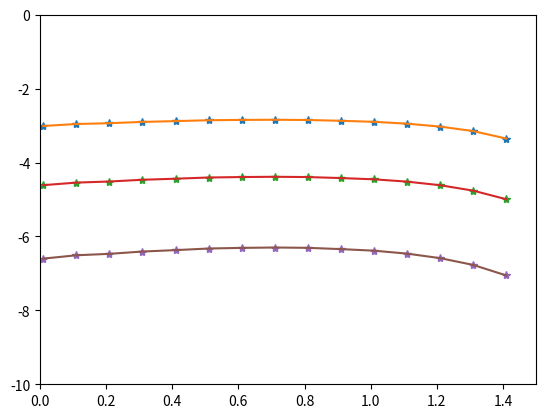
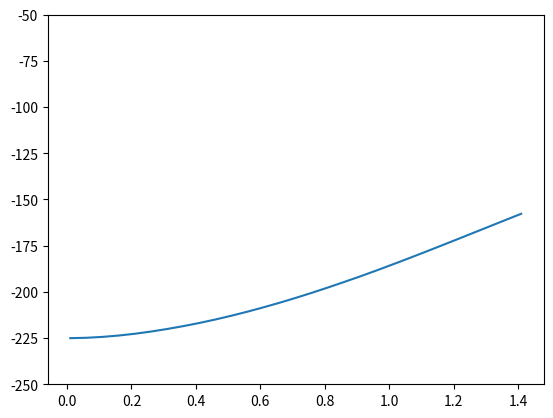

The script that saved these images, in order:
# -*- coding: utf-8 -*-
"""
Created on Tue Jan 16 14:36:17 2018

[redacted]

Program to solve Brueckner equation in symmetric nuclear matter

Following examples given in Haftel and Tabakin paper
  NPA158(1970)1 

To do : instead of effective mass approximation,
        I may use the full s.p. potential U(k). 
"""
import numpy as np
import matplotlib.pyplot as plt 
import scipy.integrate
import scipy.linalg 
import scipy.optimize 
import math 

hbarc =197.3269788 # MeV.fm
alpha_em =1./137.035999 # fine structure constrant 
amu = 931.4940954 # MeV/c^2 
mpi = 138.03898   # MeV/c^2 isoscalar pion mass 
mN=938.9187

# gauss lengendre quadrature (-1,1)
# leggau(n) function can be used
def leggau(n,xmin=-1,xmax=+1):
    """ Gaussian quadrature in range (xmin,xmax)
        from quadrature (-1,1)
    """ 
    x,w=np.polynomial.legendre.leggauss(n)
    xp=(xmax-xmin)*0.5*(x+1.0)+xmin
    wp=(xmax-xmin)*0.5*w 
    return xp,wp

def example_pot(k,kp,L=0,Lp=0,alph=3.6, a=1.2):
    """
     eq.(3.15) in REF
     
     1S0 seperable potential 
     V00(k,kp)=- g0(k)*g0(kp)
     g0=alph/(k**2+a**2)
     with alph=3.6 fm**(-3/2), a=1.2 fm**(-1)
     
     input k,kp in fm**(-1) unit
     return V00(k,kp) in fm unit
    """
    g0=alph/(k**2+a**2)
    g0p=alph/(kp**2+a**2)
    return -g0*g0p

def effective_2e(K,k, opt,effective_ratio=None,effective_U0=None):
    """
    eq.(3.11) in REF
    
    input K,k,k0 in fm**(-1) units
    return two nucleon energy in fm**-2 unit
    
    effective_ratio=M*/M 
    effective_U0 in MeV unit    
    opt='upper' for E>
        'lower' for E<
    """
    if opt=='upper':
       return K**2+k**2
    elif opt=='lower':
       return (K**2+k**2)/effective_ratio-2.0*mN*effective_U0/hbarc**2
    else :
       raise ValueError('Error: unknown opt in effective_e')

def effective_2e_U(K,q,kF,interp_U,nleg=50):
    """
    Input
    ------
    K : scalar , in fm^-1 units
    q : arrayin fm^-1 units
    kF: scalar, fm^-1 units 
    interp_U: interpolation function, U(p) in MeV units
    
    corresponds to eq. (3.8) in REF. 
    m*E(k,K) = m*(k^2/m+K^2/m+U(|k+K|)+U(|k-K|) )
    
    But, this makes denominator have angular dependence. 
    --> to define angle averaged one 
    one have to use eq.(12) of NPA414(1984)_Rikus
    
    E(k,K) = k^2/m + K^2/m + fac1/fac2 
    
    fac1 = \int_{-1}^1 dx Q(K,k,k_F)*(U(|K+k|+U(|K-k|))
    fac2 = \int_{-1}^1 dx Q(K,k,k_F)
    where Q(K,q,k_F) is angle dependent one.                                 
    """
    def Q(K,q,kF,x):
        case0 = np.array(K**2+q**2+2*K*q*x > kF**2)*1.0 # |K+q|> kF
        case1 = np.array(K**2+q**2-2*K*q*x > kF**2)*1.0 # |K-q|> kF
        return case0*case1 
    # fac1  
    xx, wxx = leggau(nleg,-1.0,1.0)
    Kplusq = np.sqrt(K**2+q**2+2*K*q*xx)
    Kmnusq = np.sqrt(K**2+q**2-2*K*q*xx)
    sums1 = 0.0 
    sums2 = 0.0
    for i in range(nleg):
        sums1 = sums1 + wxx[i]*Q(K,q,kF,xx[i])*(interp_U(Kplusq)+interp_U(Kmnusq))
        sums2 = sums2 + wxx[i]*Q(K,q,kF,xx[i]) 
    out = q**2+K**2 + sums1/sums2*mN/hbarc**2    
    return out 



def av_ang_Q(K,kp,kF):
    """
    eq.(3.9) in REF
    
    input K,kp,kF are in fm**-1 unit
    
    vectorized for kp
    """
    if (K > kF) :
        raise ValueError('K or k is too larger than kF')
    if  (K<0)or np.array(kp < 0).any() :    
        raise ValueError('negative k or K')
        
    k1=np.sqrt(kF**2-K**2)
    k2=kF+K
    # vectorized comparison 
    case1 = np.array(kp <= k1)*0.0
    case2 = np.array(kp >= k2)*1.0
    case3 = np.array(k1 < kp)*np.array(kp <= k2)*(K**2+kp**2-kF**2)/(2.0*K*kp)
    return ( case1+case2+case3 )

def example_G00_exact(K,k,k0,kF,effective_ratio=0.8,effective_U0=80.0
                      ,method='leggau',nleg=200):
    """
    eq. (3.16) in REF
    
    Analytic solution of G-matrix for 1S0 seperable potential
    
    input K,k,k0 in fm**(-1) units
    return G00(K,k,k0) in fm unit
    
    effective_ratio=M*/M 
    effective_U0 in MeV unit
    
    """
    fac1=example_pot(k,k0)
    #--integration over k in [0,infty]
    if (method=='leggau'):
      # use change of variable k=C tan x with x in [0,pi/2] 
      xx, wxx = leggau(nleg,0.,np.pi/2)    
      kk  = 0.75*np.tan(xx)
      wkk = wxx*0.75/np.cos(xx)**2
      integrand=wkk*2.0/np.pi*kk**2*example_pot(kk,kk)*av_ang_Q(K,kk,kF)
      denom=(effective_2e(K,kk,'upper',effective_ratio,effective_U0)
          -effective_2e(K,k0,'lower',effective_ratio,effective_U0) )
    elif (method=='laggau'):
      # in case of laggau, weight function is e^-x, thus
      #  require modification of integrand 
      kk, wkk = np.polynomial.laguerre.laggauss(nleg)
      integrand= wkk*np.exp(kk)*( 
            2.0/np.pi*kk**2*example_pot(kk,kk)*av_ang_Q(K,kk,kF) )
      denom=(effective_2e(K,kk,'upper',effective_ratio,effective_U0)
          -effective_2e(K,k0,'lower',effective_ratio,effective_U0) )
            
    integr=np.sum(integrand/denom) 
    #---second part
    fac2=1.0+integr   # since v(k,k)=- g0(k)^2
    return fac1/fac2

def example_G00_invmat(K,k0,kF,effective_ratio=0.8,effective_U0=80.0
                      ,method='leggau',nleg=50):
    """
    eq. (3.14) in REF
    
    Analytic solution of G-matrix for 1S0 seperable potential
    
    input K,k,k0 in fm**(-1) units
    return G00(k,k0;K) in fm unit as an array 
    
    effective_ratio=M*/M 
    effective_U0 in MeV unit
    
    """   
    ##define quadrature
    if (method=='leggau'):
      xx, wxx = leggau(nleg,0.,np.pi/2)    
      kk  = 0.75*np.tan(xx)
      wkk = wxx*0.75/np.cos(xx)**2
      
    if (method=='laggau'):
      # in case of laggau, weight function is e^-x, thus
      #  require modification of integrand 
      kk, wkk = np.polynomial.laguerre.laggauss(nleg)
      wkk = wkk*np.exp(kk) # include negating factor for weight 
      
    # define n+1 array k_i and u_j 
    ki=np.ones(nleg+1)
    ki[0:nleg]=kk
    ki[nleg]=k0
    ui=np.ones(nleg+1)
    ui[0:nleg]=(2.0/np.pi*wkk*kk**2*av_ang_Q(K,kk,kF)
            /(effective_2e(K,kk,'upper',effective_ratio,effective_U0)
             -effective_2e(K,k0,'lower',effective_ratio,effective_U0))  )
    ui[nleg]=0.0
    vv=np.zeros((nleg+1,nleg+1))
      
    for i in np.arange(nleg+1):
        for j in np.arange(nleg+1):
          vv[i,j]=example_pot(ki[i],ki[j])
    mat=np.eye(nleg+1)+np.array(
      [[ui[j]*vv[i,j] for j in np.arange(nleg+1)] for i in np.arange(nleg+1)]  )
    sol=scipy.linalg.solve(mat,vv[:,nleg])
    return sol
      
def test_example_G00(kF=1.45,k0_vals=[1.015,0.725,0.435]
                     ,effective_ratio=0.8,effective_U0=80):
  # comparison between leggau method and laggau method in eq. (3.16)
  K=np.arange(0.01,kF-0.01,0.1)
  plt.figure() 
  plt.ylim(-10,0)
  plt.xlim(0,1.5)
  for k0 in k0_vals:
    G00_0=np.array([example_G00_exact(i,k0, k0,kF
            ,effective_ratio,effective_U0
            ,method='leggau',nleg=50) for i in K])
    plt.plot(K,G00_0,'*')  
    # comparison with  (3.16) and G00 from matrix inversion
    gg=np.array([ example_G00_invmat(i,k0,kF
                      ,effective_ratio=0.8,effective_U0=80.0
                      ,method='leggau',nleg=50)[-1] for i in K])  
    plt.plot(K,gg)  
  return 

def example_U(k, kF, nleg=50):
    """
      compute mean s.p. potential  U(k) eq.(3.20)
      using the G00 of eq.(3.16)
      
      k is not an array 
    """
    if k > kF :
        raise ValueError('ERROR:s.p. potential above Fermi level is attempted')
    #--define k0 quadrature    
    k0_1, wk_1 = leggau(nleg,0.,0.5*(kF-k) ) # 2k_0<=k_F-k_mu
    Kav_1 = np.sqrt(k**2+k0_1**2)
    k0_2, wk_2 = leggau(nleg,0.5*(kF-k),0.5*(kF+k)) # k_F-k_mu<=2k_0<=k_F+k_mu
    Kav_2 = np.sqrt(k**2+k0_2**2-0.25*(2*k0_2+k-kF)*(2*k0_2+k+kF) )
    
    fac1=8.0/np.pi*hbarc**2/mN # np.pi may be missed 
    fac2=3.0 # (2J+1)(2T+1), 3.0 if only 1S0, 6.0 if 3S1 is also included
    # k0 integration          
    integrand1=np.array([ wk_1[i]*k0_1[i]**2
                         *example_G00_exact(Kav_1[i],k0_1[i],k0_1[i],kF
                         ,effective_ratio=0.8,effective_U0=80.0
                         ,method='leggau',nleg=200)  
                         for i in np.arange(nleg)])

    # HT expression seems to contain typos.
    integrand2=np.array([ wk_2[i]*k0_2[i]/(2.*k)
                 *(0.25*(kF**2-k**2)-k0_2[i]*(k0_2[i]-k))
                 *example_G00_exact(Kav_2[i],k0_2[i],k0_2[i],kF
                         ,effective_ratio=0.8,effective_U0=80.0
                         ,method='leggau',nleg=200)
                 for i in np.arange(nleg)] )
    fac3=np.sum(integrand1)+ np.sum(integrand2)
    
    return fac1*fac2*fac3

def example_U_2(k, kF,effective_ratio=0.8,effective_U0=80, nleg=50):
    """
      compute mean s.p. potential  U(k) eq.(3.20)
      using the G00 of eq.(3.16)
      
      k is not an array 
    """
    if k > kF :
        raise ValueError('ERROR:s.p. potential above Fermi level is attempted')
    #--define k0 quadrature    
    k0_1, wk_1 = leggau(nleg,0.,0.5*(kF-k) ) # 2k_0<=k_F-k_mu
    Kav_1 = np.sqrt(k**2+k0_1**2)
    k0_2, wk_2 = leggau(nleg,0.5*(kF-k),0.5*(kF+k)) # k_F-k_mu<=2k_0<=k_F+k_mu
    Kav_2 = np.sqrt(k**2+k0_2**2-0.25*(2*k0_2+k-kF)*(2*k0_2+k+kF) )
    
    fac1=8*hbarc**2/mN/np.pi 
    fac2=3.0 # (2J+1)(2T+1), 3.0 if only 1S0, 6.0 if 3S1 is also included
    # k0 integration          
    integrand1=np.array([ wk_1[i]*k0_1[i]**2
                         *example_G00_exact(Kav_1[i],k0_1[i],k0_1[i],kF
                         ,effective_ratio,effective_U0
                         ,method='leggau',nleg=40)  
                         for i in np.arange(nleg)])

    integrand2=1./(2.0*k)*np.array([ wk_2[i]*k0_2[i]
                 *( (kF**2-k**2)/4.-k0_2[i]*(k0_2[i]-k))
                 *example_G00_exact(Kav_2[i],k0_2[i],k0_2[i],kF
                         ,effective_ratio,effective_U0
                         ,method='leggau',nleg=40)
                 for i in np.arange(nleg)] )
    fac3=np.sum(integrand1)+ np.sum(integrand2)  
    # How to update effective ratio and U0 from U(k)?? 
    return fac1*fac2*fac3 #, fac1*fac2*np.sum(integrand1), fac1*fac2*np.sum(integrand2)

def test_example_U(kF,nleg=50):
    """
    test plot U(k)
    """
    k  = np.arange(0.01,kF,0.05)
    #Uk = np.array([example_U(i,kF,nleg=nleg) for i in k])
    Uk = np.array([example_U_2(i,kF,nleg=nleg) for i in k])
    plt.figure()
    plt.plot(k,Uk)
    plt.ylim(-250,-50)
    return k, Uk
#============================================================
if __name__ == '__main__':
    test_example_G00(1.45) # Fig.1
    test_example_U(1.45,nleg=50) # Fig.2 
    